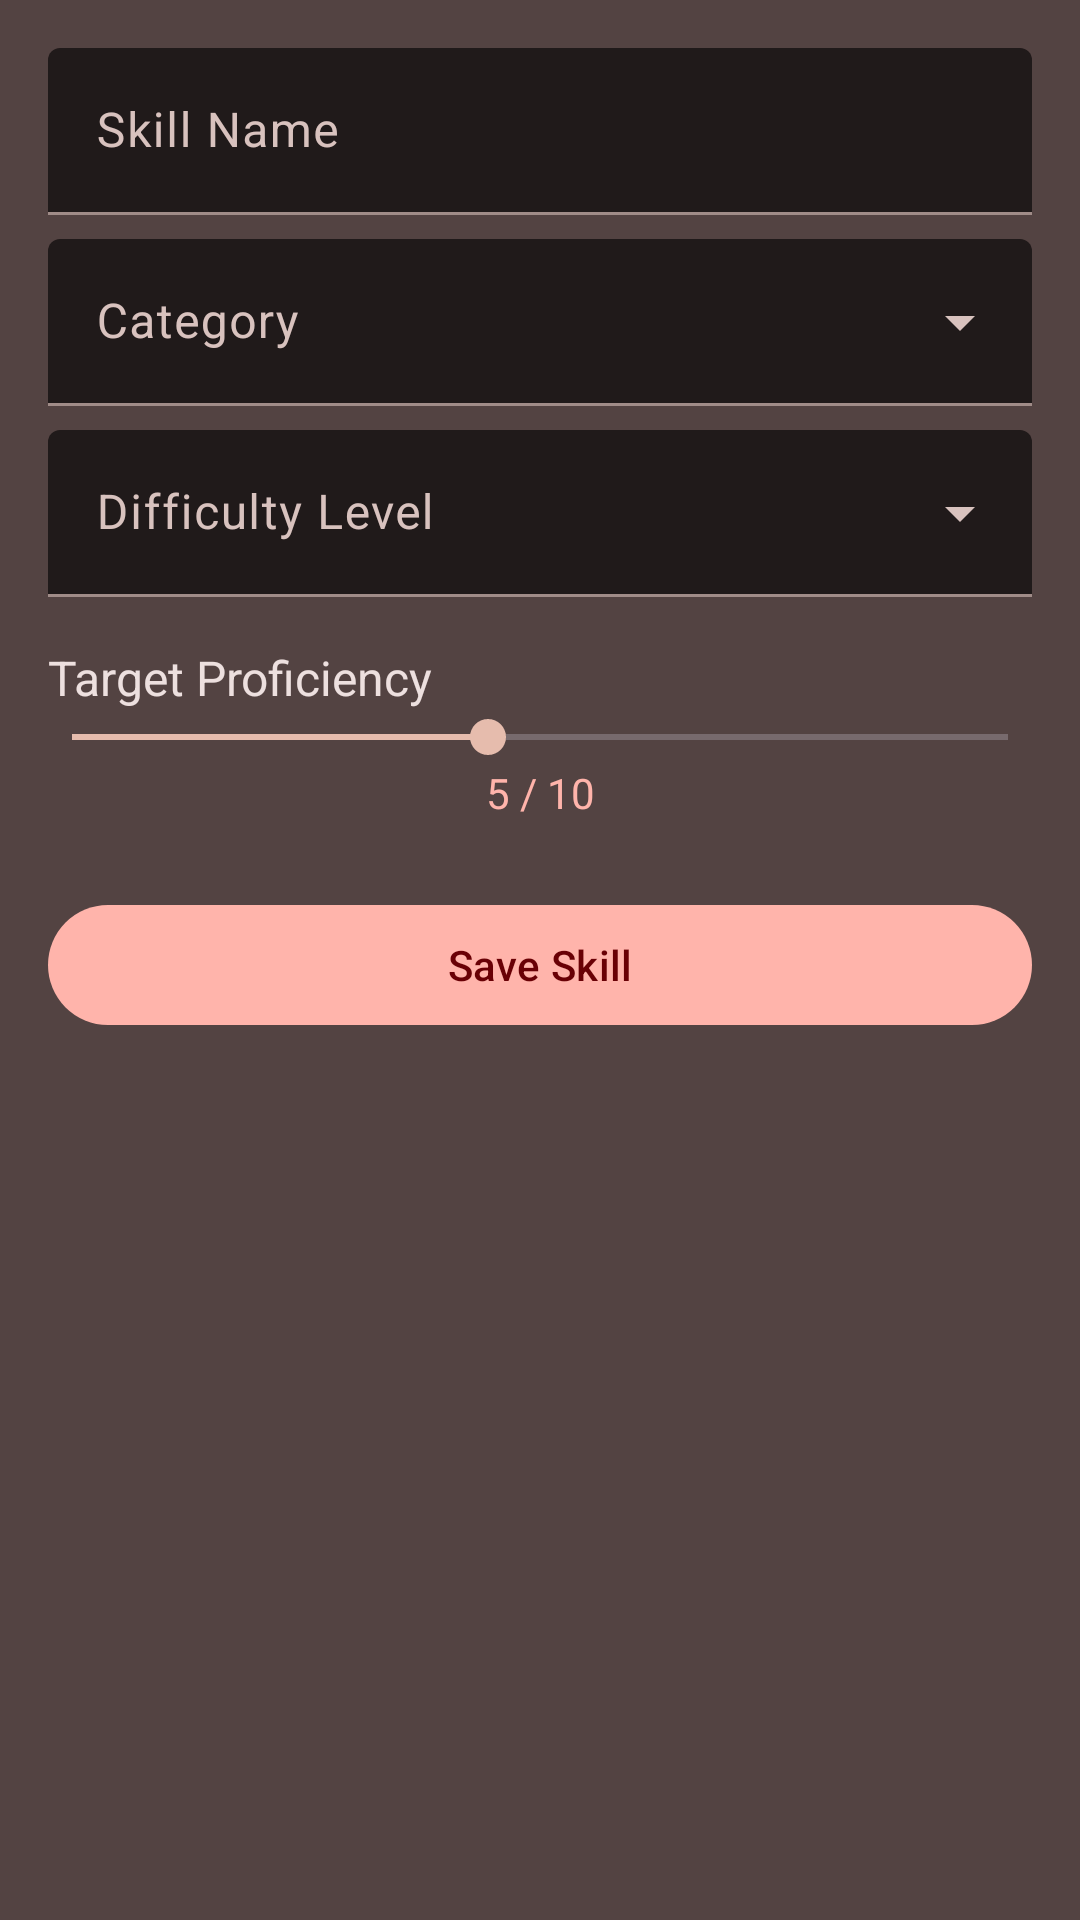

Android layout source for this screen:
<!-- AndroidManifest.xml: application theme Theme.SkillBuilder -->
<!-- res/layout/activity_add_skill.xml -->
<?xml version="1.0" encoding="utf-8"?>
<ScrollView
    xmlns:android="http://schemas.android.com/apk/res/android"
    xmlns:app="http://schemas.android.com/apk/res-auto"
    android:layout_width="match_parent"
    android:layout_height="match_parent"
    android:background="?attr/colorSurfaceVariant">

    <LinearLayout
        android:layout_width="match_parent"
        android:layout_height="wrap_content"
        android:orientation="vertical"
        android:padding="16dp">

        <com.google.android.material.textfield.TextInputLayout
            android:id="@+id/tilSkillName"
            style="@style/Widget.Material3.TextInputLayout.FilledBox"
            android:layout_width="match_parent"
            android:layout_height="wrap_content"
            android:hint="Skill Name"
            app:boxBackgroundColor="?attr/colorSurface">

            <com.google.android.material.textfield.TextInputEditText
                android:id="@+id/etSkillName"
                android:layout_width="match_parent"
                android:layout_height="wrap_content"
                android:inputType="textCapWords" />

        </com.google.android.material.textfield.TextInputLayout>

        <com.google.android.material.textfield.TextInputLayout
            android:id="@+id/tilCategory"
            style="@style/Widget.Material3.TextInputLayout.FilledBox.ExposedDropdownMenu"
            android:layout_width="match_parent"
            android:layout_height="wrap_content"
            android:layout_marginTop="8dp"
            android:hint="Category"
            app:boxBackgroundColor="?attr/colorSurface">

            <AutoCompleteTextView
                android:id="@+id/actvCategory"
                android:layout_width="match_parent"
                android:layout_height="wrap_content"
                android:inputType="none" />

        </com.google.android.material.textfield.TextInputLayout>

        <com.google.android.material.textfield.TextInputLayout
            android:id="@+id/tilDifficulty"
            style="@style/Widget.Material3.TextInputLayout.FilledBox.ExposedDropdownMenu"
            android:layout_width="match_parent"
            android:layout_height="wrap_content"
            android:layout_marginTop="8dp"
            android:hint="Difficulty Level"
            app:boxBackgroundColor="?attr/colorSurface">

            <AutoCompleteTextView
                android:id="@+id/actvDifficulty"
                android:layout_width="match_parent"
                android:layout_height="wrap_content"
                android:inputType="none" />

        </com.google.android.material.textfield.TextInputLayout>

        <TextView
            android:layout_width="match_parent"
            android:layout_height="wrap_content"
            android:layout_marginTop="16dp"
            android:text="Target Proficiency"
            android:textSize="16sp"
            android:textColor="?attr/colorOnSurface" />

        <SeekBar
            android:id="@+id/sbTargetProficiency"
            android:layout_width="match_parent"
            android:layout_height="wrap_content"
            android:max="9"
            android:progress="4"
            android:paddingHorizontal="8dp" />

        <TextView
            android:id="@+id/tvTargetProficiencyValue"
            android:layout_width="match_parent"
            android:layout_height="wrap_content"
            android:gravity="center"
            android:text="5 / 10"
            android:textSize="14sp"
            android:textColor="?attr/colorPrimary" />

        <com.google.android.material.button.MaterialButton
            android:id="@+id/btnSaveSkill"
            android:layout_width="match_parent"
            android:layout_height="wrap_content"
            android:layout_marginTop="24dp"
            android:text="Save Skill"
            android:textAllCaps="false" />

    </LinearLayout>

</ScrollView>
<!-- resources referenced by this layout -->
<resources>
  <style name="Theme.SkillBuilder" parent="Theme.Material3.Dark">
          <item name="colorPrimary">@color/md_theme_dark_primary</item>
          <item name="colorOnPrimary">@color/md_theme_dark_onPrimary</item>
          <item name="colorPrimaryContainer">@color/md_theme_dark_primaryContainer</item>
          <item name="colorOnPrimaryContainer">@color/md_theme_dark_onPrimaryContainer</item>
          <item name="colorSecondary">@color/md_theme_dark_secondary</item>
          <item name="colorOnSecondary">@color/md_theme_dark_onSecondary</item>
          <item name="colorSecondaryContainer">@color/md_theme_dark_secondaryContainer</item>
          <item name="colorOnSecondaryContainer">@color/md_theme_dark_onSecondaryContainer</item>
          <item name="colorTertiary">@color/md_theme_dark_tertiary</item>
          <item name="colorOnTertiary">@color/md_theme_dark_onTertiary</item>
          <item name="colorTertiaryContainer">@color/md_theme_dark_tertiaryContainer</item>
          <item name="colorOnTertiaryContainer">@color/md_theme_dark_onTertiaryContainer</item>
          <item name="colorError">@color/md_theme_dark_error</item>
          <item name="colorOnError">@color/md_theme_dark_onError</item>
          <item name="colorErrorContainer">@color/md_theme_dark_errorContainer</item>
          <item name="colorOnErrorContainer">@color/md_theme_dark_onErrorContainer</item>
          <item name="android:colorBackground">@color/md_theme_dark_background</item>
          <item name="colorOnBackground">@color/md_theme_dark_onBackground</item>
          <item name="colorSurface">@color/md_theme_dark_surface</item>
          <item name="colorOnSurface">@color/md_theme_dark_onSurface</item>
          <item name="colorSurfaceVariant">@color/md_theme_dark_surfaceVariant</item>
          <item name="colorOnSurfaceVariant">@color/md_theme_dark_onSurfaceVariant</item>
          <item name="colorOutline">@color/md_theme_dark_outline</item>
          <item name="colorOutlineVariant">@color/md_theme_dark_outlineVariant</item>
          <item name="android:statusBarColor">?attr/colorSurfaceVariant</item>
          <item name="android:navigationBarColor">?attr/colorSurfaceVariant</item>
      </style>
  <color name="md_theme_dark_primary">#FFB4AB</color>
  <color name="md_theme_dark_onPrimary">#690005</color>
  <color name="md_theme_dark_primaryContainer">#93000A</color>
  <color name="md_theme_dark_onPrimaryContainer">#FFDAD6</color>
  <color name="md_theme_dark_secondary">#E6BCAD</color>
  <color name="md_theme_dark_onSecondary">#442C24</color>
  <color name="md_theme_dark_secondaryContainer">#5D413A</color>
  <color name="md_theme_dark_onSecondaryContainer">#FFDAD6</color>
  <color name="md_theme_dark_tertiary">#D6C68E</color>
  <color name="md_theme_dark_onTertiary">#3B2F05</color>
  <color name="md_theme_dark_tertiaryContainer">#534619</color>
  <color name="md_theme_dark_onTertiaryContainer">#F3E1A6</color>
  <color name="md_theme_dark_error">#FFB4AB</color>
  <color name="md_theme_dark_onError">#690005</color>
  <color name="md_theme_dark_errorContainer">#93000A</color>
  <color name="md_theme_dark_onErrorContainer">#FFDAD6</color>
  <color name="md_theme_dark_background">#201A1A</color>
  <color name="md_theme_dark_onBackground">#EDE0DF</color>
  <color name="md_theme_dark_surface">#201A1A</color>
  <color name="md_theme_dark_onSurface">#EDE0DF</color>
  <color name="md_theme_dark_surfaceVariant">#534342</color>
  <color name="md_theme_dark_onSurfaceVariant">#D8C2BE</color>
  <color name="md_theme_dark_outline">#A08C88</color>
  <color name="md_theme_dark_outlineVariant">#534342</color>
</resources>
